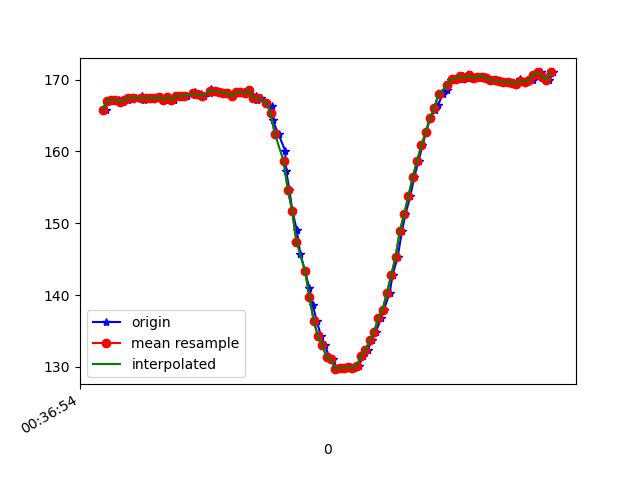

The table this chart was drawn from, first rows:
1617669414375, 365051070731740, 165.82031, -252.83203, -63.085938
1617669414380, 365051088159405, 167, -252.2, -64.45
1617669414397, 365051107174177, 167.1, -252.2, -64.75
1617669414417, 365051126219470, 167.2, -252.3, -65.14
1617669414435, 365051144929030, 167.1, -252.7, -65.14
1617669414454, 365051164279536, 166.9, -252.1, -65.33
1617669414476, 365051183385873, 167.1, -252.9, -65.33
1617669414496, 365051202370124, 167.5, -252.3, -65.33
1617669414515, 365051221384896, 167.5, -252.5, -65.33
1617669414541, 365051241010094, 167.8, -252.2, -65.82
1617669414554, 365051259689132, 167.1, -252.3, -65.62
1617669414572, 365051278856511, 167.4, -252.8, -65.53
1617669414590, 365051297871283, 167.5, -252.4, -64.94
1617669414609, 365051317008141, 167.4, -252.5, -64.84
1617669414630, 365051336053435, 167.6, -252.4, -64.75
1617669414650, 365051355098728, 167.2, -252.5, -65.14
1617669414666, 365051374266107, 167.6, -252.2, -64.45
1617669414691, 365051393219837, 167.2, -252.8, -64.75
1617669414713, 365051412448258, 167.8, -252.5, -65.14
1617669414731, 365051431463030, 167.7, -252.1, -65.33
1617669414751, 365051450721973, 167.8, -252.1, -64.84
1617669414787, 365051470133522, 167.9, -252.7, -64.55
1617669414790, 365051488995688, 168.3, -252.5, -64.26
1617669414815, 365051508163067, 168, -252.6, -64.45
1617669414829, 365051527238882, 167.7, -252.2, -64.94
1617669414860, 365051546436782, 168.1, -252.2, -64.45
1617669414864, 365051565512597, 168.8, -252.3, -64.06
1617669414885, 365051584679976, 168.5, -252.2, -64.16
1617669414902, 365051603603184, 168.3, -252.1, -64.55
1617669414921, 365051622678999, 168.1, -252.1, -63.87
1617669414941, 365051641785335, 168.1, -252.3, -64.06
1617669414962, 365051660983236, 167.7, -252.4, -64.45
1617669414992, 365051680669477, 168.3, -252.1, -64.45
1617669415016, 365051699317993, 168.3, -252.1, -64.26
1617669415020, 365051718576936, 168.1, -251.8, -64.55
1617669415040, 365051737866400, 168.6, -251.8, -64.26
1617669415073, 365051757491598, 167.7, -251.8, -64.84
1617669415078, 365051776384285, 167.1, -252.1, -64.26
1617669415097, 365051795490622, 167.4, -252.8, -64.45
1617669415120, 365051814871650, 166.8, -253.3, -64.55
1617669415145, 365051834100071, 166.3, -254.8, -65.23
1617669415149, 365051853633706, 164.4, -256.4, -65.33
1617669415177, 365051872862127, 162.4, -258, -64.84
1617669415208, 365051892182112, 160.1, -258.9, -64.26
1617669415212, 365051911227406, 157.3, -260.5, -63.87
1617669415227, 365051930761040, 154.7, -261.1, -62.79
1617669415241, 365051949836855, 151.8, -263, -61.33
1617669415261, 365051969065277, 149.1, -263.9, -59.77
1617669415278, 365051988263177, 145.7, -265.4, -58.5
1617669415300, 365052007338992, 143.4, -266.8, -56.54
1617669415320, 365052026445328, 140.9, -267.2, -55.47
1617669415335, 365052045704271, 138.7, -268.2, -53.61
1617669415354, 365052064810607, 136.4, -269.2, -50.68
1617669415374, 365052083947465, 134.3, -270.3, -49.22
1617669415393, 365052103175886, 133, -271.4, -47.75
1617669415412, 365052122373786, 131.3, -272.2, -46.88
1617669415431, 365052141602208, 131.1, -272.9, -44.63
1617669415450, 365052160800108, 129.7, -273.8, -44.04
1617669415473, 365052179998008, 129.9, -273.8, -44.34
1617669415492, 365052199592685, 129.9, -274.2, -45.12
1617669415509, 365052218699021, 130, -274.1, -44.73
... 49 more rows
